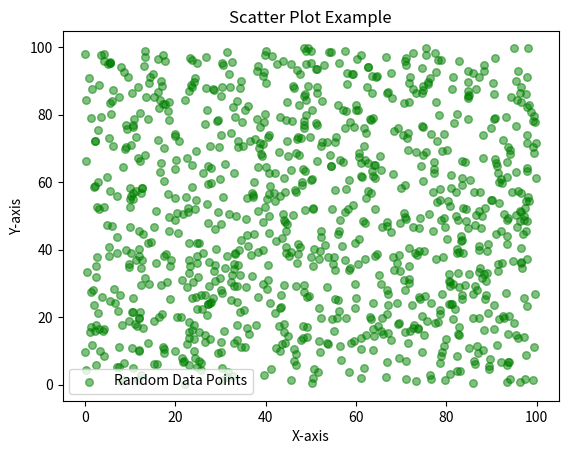

Python code for this plot:
import matplotlib.pyplot as plt
import random

x = [random.uniform(0, 100) for _ in range(1000)]
y = [random.uniform(0, 100) for _ in range(1000)]

print(x, "\n", y)

plt.clf()
plt.scatter(x, y, label="Random Data Points", color='green', marker='o', s=30, alpha=0.5)

plt.title('Scatter Plot Example')
plt.xlabel("X-axis")
plt.ylabel("Y-axis")
plt.legend()

plt.show()